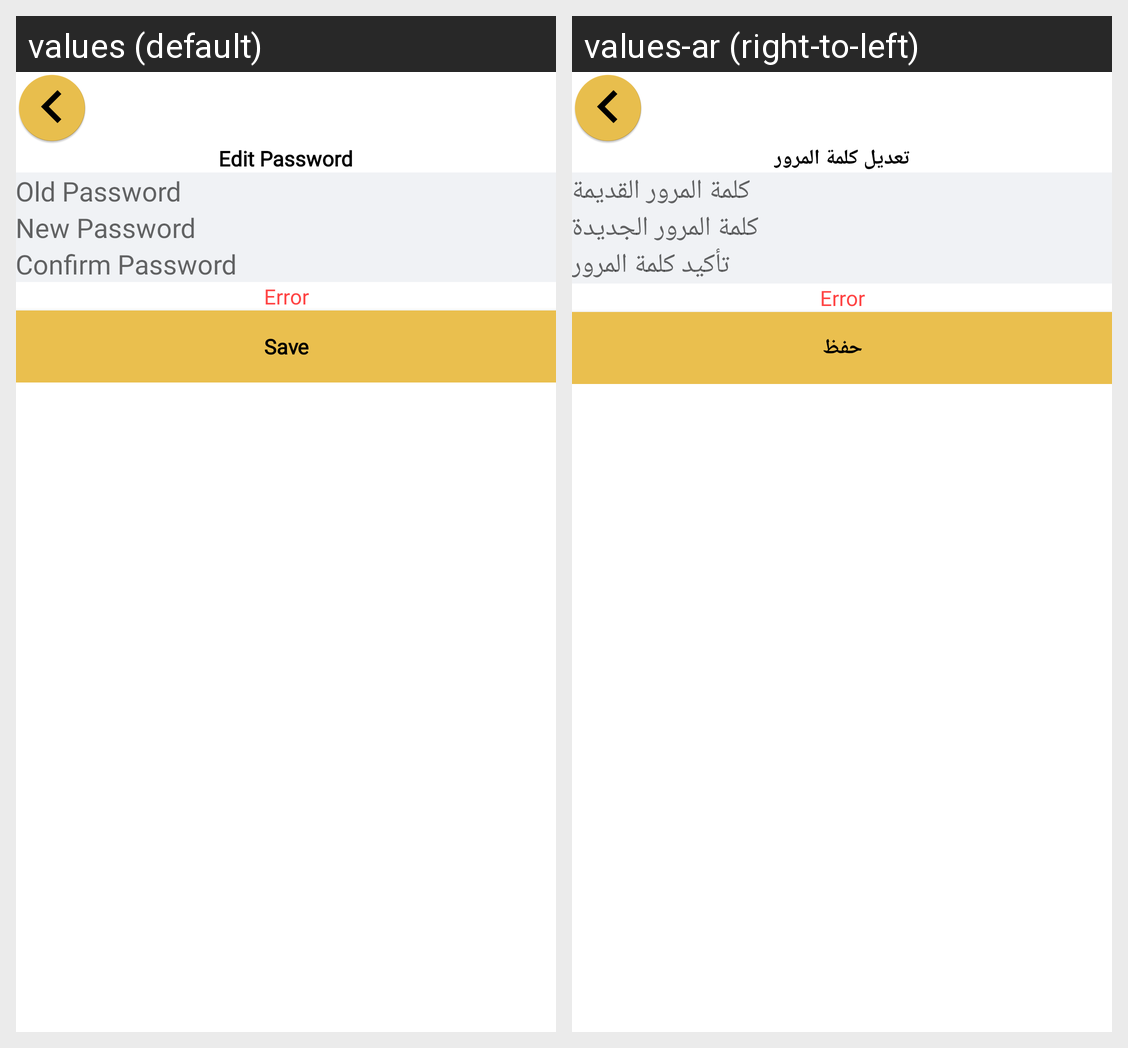

Here is an Android app screen in its default locale and in the app's own translations. Write out the translated-string differences for the strings that appear on this screen.
Android screen res/layout/activity_edit_password.xml rendered under 2 locales, left to right: values (default), values-ar (right-to-left). Device: Nexus 5 (rendered at 1080×1920; each locale shown at half size, 540×960, under a caption strip naming it); theme AppTheme.
Strings drawn on this screen, with the default value and each locale's value (text and hints the layout hard-codes, and strings that could not be matched under every locale, appear in the picture but are not listed):

editPassword
  values: Edit Password
  values-ar: تعديل كلمة المرور

oldPass
  values: Old Password
  values-ar: كلمة المرور القديمة

newPass
  values: New Password
  values-ar: كلمة المرور الجديدة

confirmPassword
  values: Confirm Password
  values-ar: تأكيد كلمة المرور

save
  values: Save
  values-ar: حفظ
